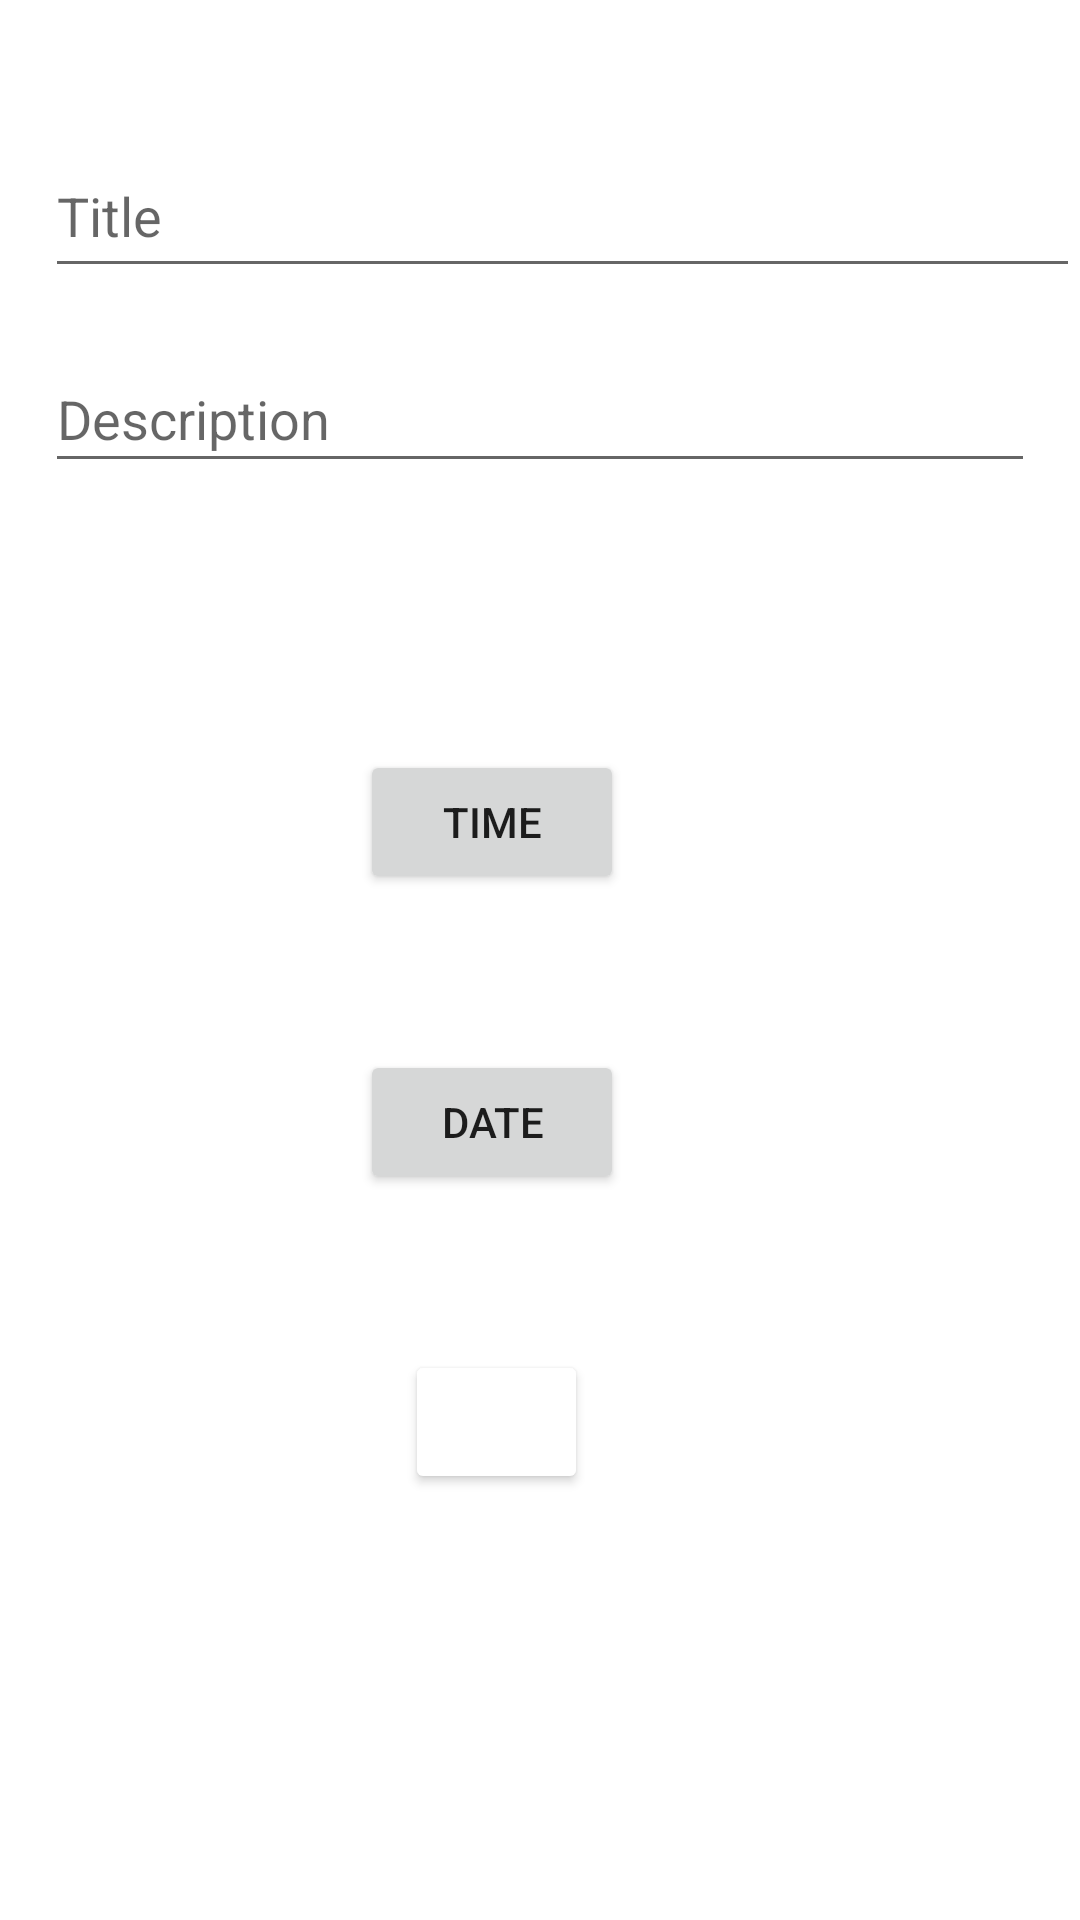

Reconstruct the res/layout file that produces this screen, plus the resources it refers to.
<!-- AndroidManifest.xml: application theme Theme.MyApplication -->
<!-- res/layout/activity_create.xml -->
<?xml version="1.0" encoding="utf-8"?>
<RelativeLayout xmlns:android="http://schemas.android.com/apk/res/android"
    xmlns:app="http://schemas.android.com/apk/res-auto"
    xmlns:tools="http://schemas.android.com/tools"
    android:layout_width="match_parent"
    android:layout_height="match_parent">

    <Button
        android:id="@+id/btnDate"
        android:layout_width="wrap_content"
        android:layout_height="wrap_content"
        android:layout_marginStart="120dp"
        android:layout_marginTop="350dp"
        android:layout_marginEnd="15dp"
        android:text="@string/date" />

    <TextView
        android:id="@+id/dateTextView"
        android:layout_width="wrap_content"
        android:layout_height="wrap_content"
        android:layout_marginStart="160dp"
        android:layout_marginTop="400dp"
        android:layout_marginEnd="15dp" />

    <Button
        android:id="@+id/btnTime"
        android:layout_width="wrap_content"
        android:layout_height="wrap_content"
        android:layout_marginStart="120dp"
        android:layout_marginTop="250dp"
        android:layout_marginEnd="15dp"
        android:text="@string/pick_time" />

    <TextView
        android:id="@+id/timeTextView"
        android:layout_width="wrap_content"
        android:layout_height="wrap_content"
        android:layout_marginStart="160dp"
        android:layout_marginTop="315dp"
        android:layout_marginEnd="15dp" />

    <EditText
        android:id="@+id/editTextTitle"
        android:layout_width="364dp"
        android:layout_height="51dp"
        android:layout_marginStart="15dp"
        android:layout_marginTop="45dp"
        android:ems="10"
        android:hint="@string/title"
        android:inputType="textPersonName"
        app:layout_constraintBottom_toBottomOf="parent"
        app:layout_constraintEnd_toEndOf="parent"
        app:layout_constraintHorizontal_bias="0.489"
        app:layout_constraintStart_toStartOf="parent"
        app:layout_constraintTop_toTopOf="parent"
        app:layout_constraintVertical_bias="0.039"
        tools:ignore="Autofill" />

    <Button
        android:id="@+id/btnAdd"
        android:layout_width="61dp"
        android:layout_height="wrap_content"
        android:layout_marginStart="135dp"
        android:layout_marginTop="450dp"
        android:layout_marginEnd="15dp"
        android:backgroundTint="#FFFFFF"
        app:icon="@android:drawable/ic_menu_add"
        app:iconTint="#2196F3"
        app:layout_constraintBottom_toBottomOf="parent"
        app:layout_constraintEnd_toEndOf="parent"
        app:layout_constraintHorizontal_bias="0.532"
        app:layout_constraintStart_toStartOf="parent"
        app:layout_constraintTop_toTopOf="parent"
        app:layout_constraintVertical_bias="0.975" />

    <EditText
        android:id="@+id/editTextDescription"
        android:layout_width="366dp"
        android:layout_height="46dp"
        android:layout_marginStart="15dp"
        android:layout_marginTop="115dp"
        android:layout_marginEnd="15dp"
        android:ems="10"
        android:hint="@string/description"
        android:inputType="textPersonName"
        app:layout_constraintBottom_toBottomOf="parent"
        app:layout_constraintEnd_toEndOf="parent"
        app:layout_constraintHorizontal_bias="0.511"
        app:layout_constraintStart_toStartOf="parent"
        app:layout_constraintTop_toTopOf="parent"
        app:layout_constraintVertical_bias="0.137"
        tools:ignore="Autofill" />

</RelativeLayout>
<!-- resources referenced by this layout -->
<resources>
  <string name="date">Date</string>
  <string name="description">Description</string>
  <string name="pick_time">Time</string>
  <string name="title">Title</string>
  <style name="Theme.MyApplication" parent="Theme.MaterialComponents.DayNight.DarkActionBar">
          
          <item name="colorPrimary">@color/blue_500</item>
          <item name="colorPrimaryVariant">@color/blue_700</item>
          <item name="colorOnPrimary">@color/white</item>
          
          <item name="colorSecondary">@color/teal_200</item>
          <item name="colorSecondaryVariant">@color/teal_700</item>
          <item name="colorOnSecondary">@color/black</item>
          
          <item name="android:statusBarColor" tools:targetApi="l">?attr/colorPrimaryVariant</item>
          
      </style>
  <color name="blue_500">#2196F3</color>
  <color name="blue_700">#1976D2</color>
  <color name="white">#FFFFFFFF</color>
  <color name="teal_200">#FF03DAC5</color>
  <color name="teal_700">#FF018786</color>
  <color name="black">#FF000000</color>
</resources>
